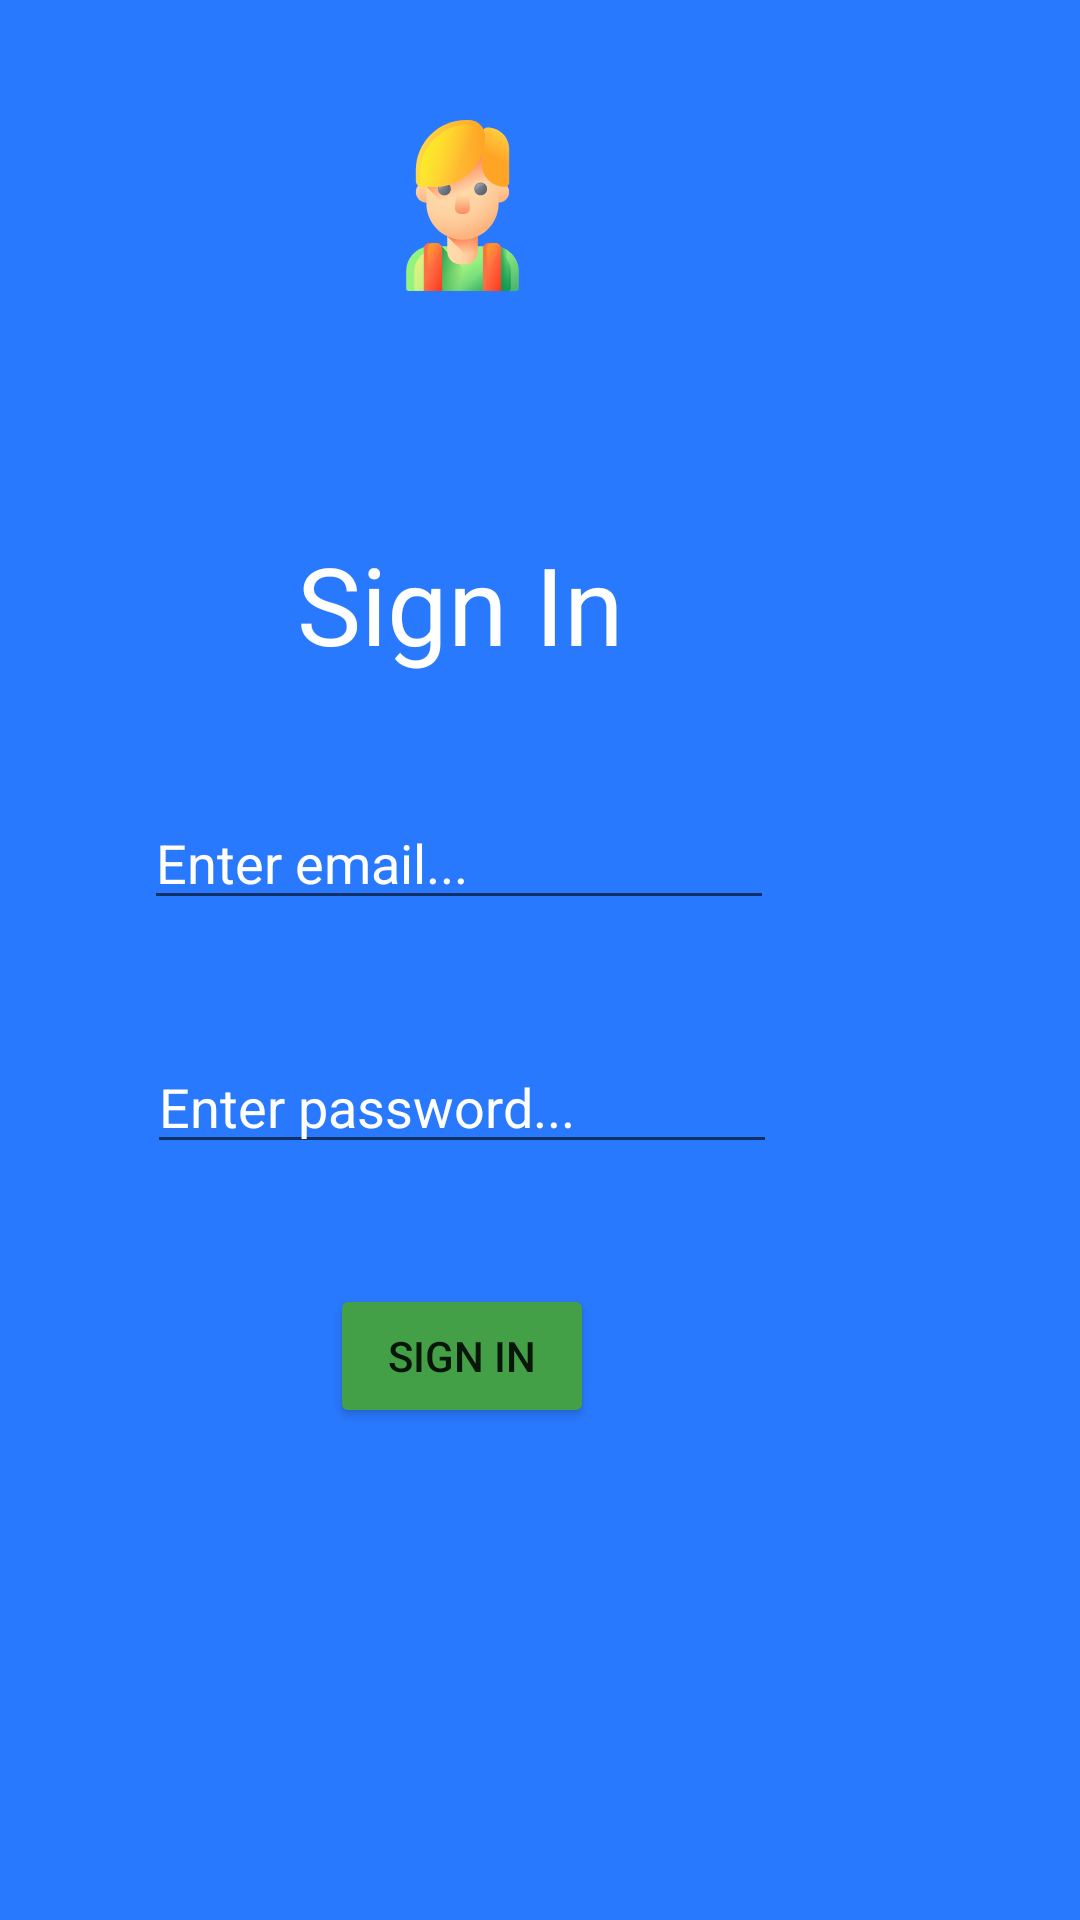

The Android layout XML behind this screen, and the referenced resources:
<!-- AndroidManifest.xml: application theme Theme.SBApp -->
<!-- res/layout/sign_in.xml -->
<?xml version="1.0" encoding="utf-8"?>
<RelativeLayout xmlns:android="http://schemas.android.com/apk/res/android"
    xmlns:app="http://schemas.android.com/apk/res-auto"
    xmlns:tools="http://schemas.android.com/tools"
    android:layout_width="match_parent"
    android:layout_height="match_parent"
    android:background="@color/blue_500">

    <TextView
        android:id="@+id/textView2"
        android:layout_width="wrap_content"
        android:layout_height="wrap_content"
        android:layout_above="@+id/sEditEmail"
        android:layout_alignParentEnd="true"
        android:layout_marginEnd="152dp"
        android:layout_marginBottom="40dp"
        android:text="Sign In"
        android:textColor="@color/white"
        android:textSize="36sp"
        tools:layout_editor_absoluteX="151dp"
        tools:layout_editor_absoluteY="137dp" />

    <EditText
        android:id="@+id/sEditEmail"
        android:layout_width="wrap_content"
        android:layout_height="wrap_content"
        android:layout_above="@+id/sEditPassword"
        android:layout_alignParentEnd="true"
        android:layout_marginEnd="102dp"
        android:layout_marginBottom="40dp"
        android:ems="10"
        android:hint="Enter email..."
        android:inputType="textEmailAddress"
        android:textColor="@color/white"
        android:textColorHint="@color/white"
        tools:layout_editor_absoluteX="96dp"
        tools:layout_editor_absoluteY="223dp" />

    <EditText
        android:id="@+id/sEditPassword"
        android:layout_width="wrap_content"
        android:layout_height="wrap_content"
        android:layout_above="@+id/button"
        android:layout_alignParentEnd="true"
        android:layout_marginEnd="101dp"
        android:layout_marginBottom="40dp"
        android:ems="10"
        android:hint="Enter password..."
        android:inputType="textPassword"
        android:textColor="@color/white"
        android:textColorHint="#FFFFFF"
        tools:layout_editor_absoluteX="97dp"
        tools:layout_editor_absoluteY="345dp" />

    <Button
        android:id="@+id/button"
        android:layout_width="wrap_content"
        android:layout_height="wrap_content"
        android:layout_alignParentEnd="true"
        android:layout_alignParentBottom="true"
        android:layout_marginEnd="162dp"
        android:layout_marginBottom="164dp"
        android:text="Sign In"
        app:backgroundTint="#43A047"
        tools:layout_editor_absoluteX="156dp"
        tools:layout_editor_absoluteY="434dp" />

    <ImageView
        android:id="@+id/imageView"
        android:layout_width="150dp"
        android:layout_height="150dp"
        android:layout_above="@+id/textView2"
        android:layout_alignParentTop="true"
        android:layout_alignParentEnd="true"
        android:layout_marginTop="40dp"
        android:layout_marginEnd="131dp"
        android:layout_marginBottom="80dp"
        app:srcCompat="@drawable/ic_st" />
</RelativeLayout>
<!-- resources referenced by this layout -->
<resources>
  <color name="blue_500">#FF2979ff</color>
  <color name="white">#FFFFFFFF</color>
  <!-- drawable ic_st: vector/xml drawable (drawable, 18460 chars, omitted) -->
  <style name="Theme.SBApp" parent="Theme.MaterialComponents.DayNight.DarkActionBar">
          
          <item name="colorPrimary">@color/blue_700</item>
          <item name="colorPrimaryVariant">@color/blue_700</item>
          <item name="colorOnPrimary">@color/white</item>
          
          <item name="colorSecondary">@color/teal_200</item>
          <item name="colorSecondaryVariant">@color/teal_700</item>
          <item name="colorOnSecondary">@color/black</item>
          
          <item name="android:statusBarColor" tools:targetApi="l">?attr/colorPrimaryVariant</item>
          
      </style>
  <color name="blue_700">#FF1c54b2</color>
  <color name="teal_200">#FF4caf50</color>
  <color name="teal_700">#FF357a38</color>
  <color name="black">#FF000000</color>
</resources>
